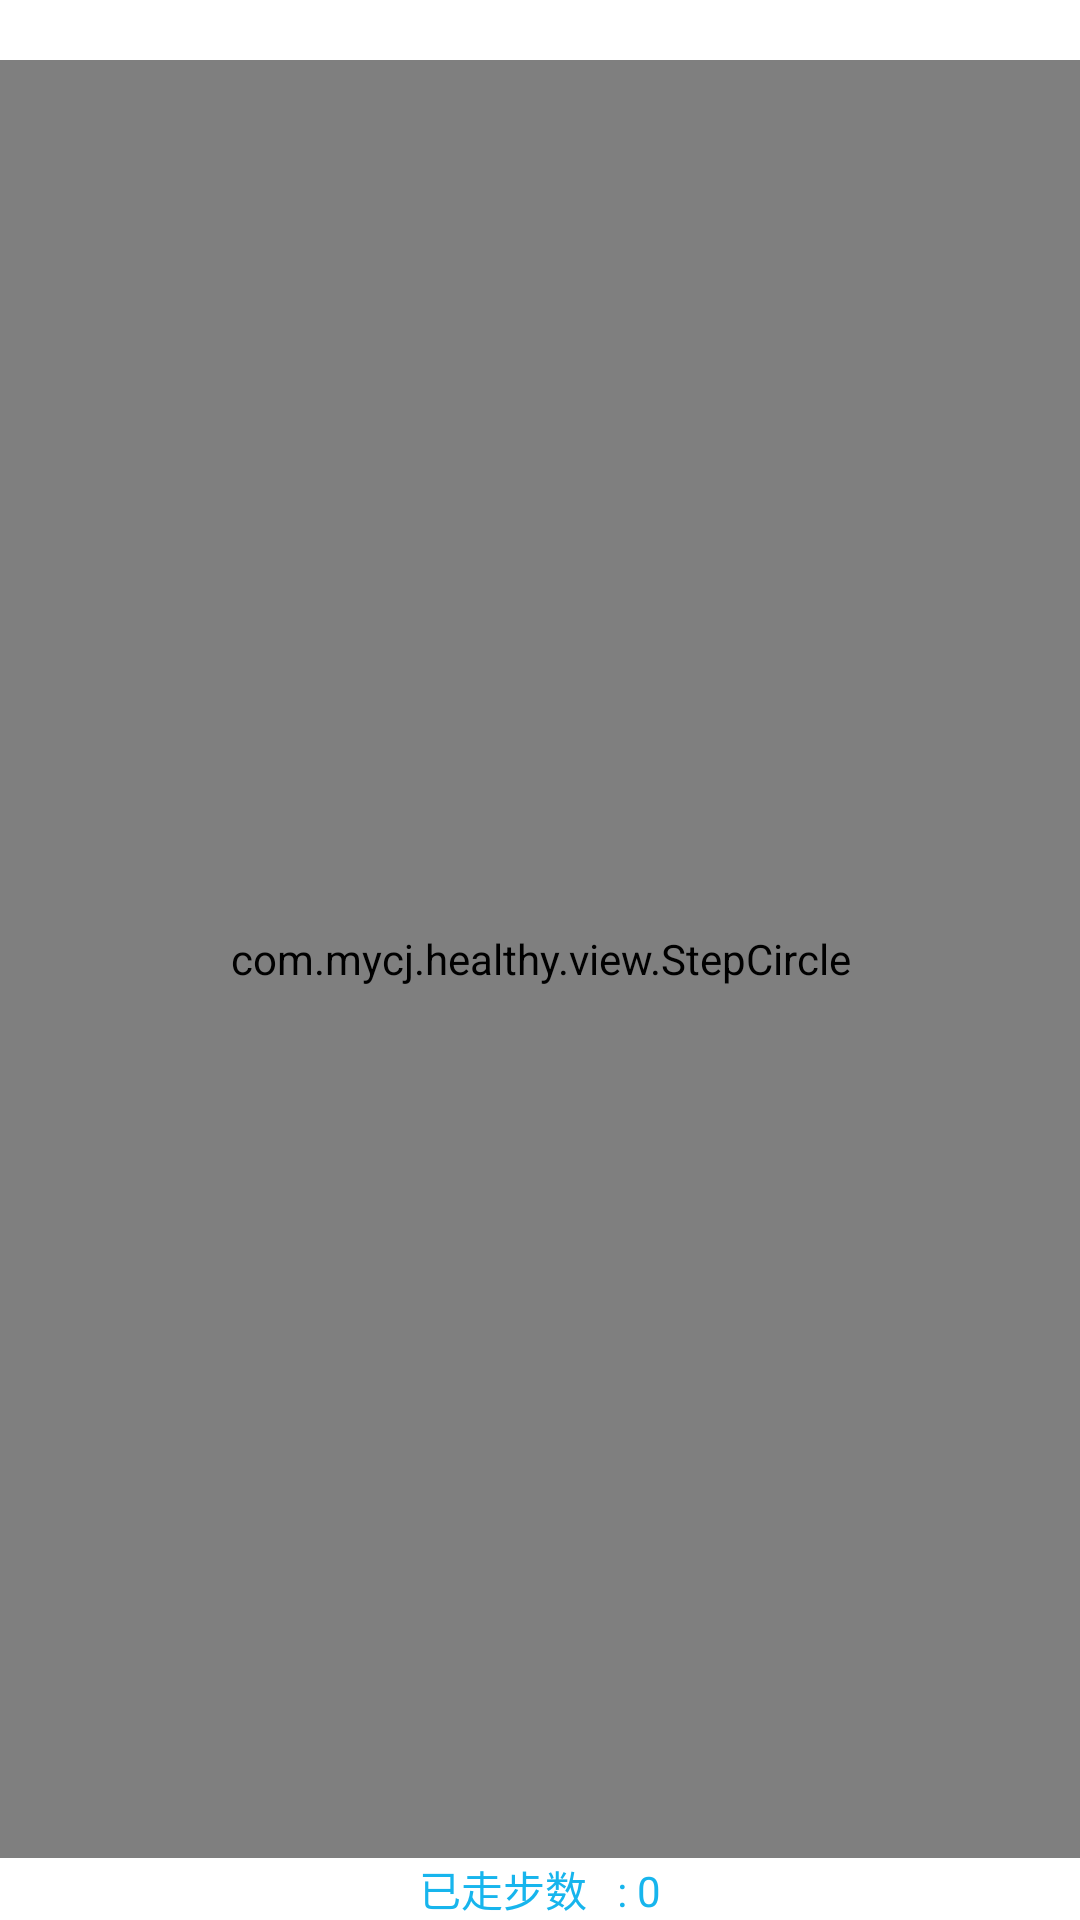

This screen was rendered from an Android layout file. Write that file and the resources it references.
<!-- AndroidManifest.xml: application theme android:Theme.Holo.Light.NoActionBar -->
<!-- res/layout/viewpager_infomation_step.xml -->
<RelativeLayout xmlns:android="http://schemas.android.com/apk/res/android"
    xmlns:tools="http://schemas.android.com/tools"
    android:layout_width="match_parent"
    android:layout_height="match_parent"
    tools:context="${packageName}.${activityClass}" >
    <TextView
        android:id="@+id/tv_step"
        android:layout_width="wrap_content"
        android:layout_height="wrap_content"
        android:layout_alignParentBottom="true"
        android:layout_centerHorizontal="true"
        android:text="已走步数   : 0"
        android:textColor="@color/blue" />
    <RelativeLayout
        android:layout_width="match_parent"
        android:layout_height="match_parent"
        android:layout_above="@id/tv_step" >

        <ImageView
            android:id="@+id/img_foot"
            android:layout_width="wrap_content"
            android:layout_height="wrap_content"
            android:layout_centerInParent="true"
            android:layout_marginTop="40dp"
            android:contentDescription="@string/app_name"
            android:src="@drawable/sport_monitor_foot" />

        <View
            android:id="@+id/line"
            android:layout_width="100dp"
            android:layout_height="2dp"
            android:layout_below="@id/img_foot"
            android:layout_centerHorizontal="true"
            android:layout_marginTop="8dp"
            android:background="@color/blue" />

        <TextView
            android:id="@+id/tv_step_model"
            android:layout_width="wrap_content"
            android:layout_height="wrap_content"
            android:layout_below="@id/line"
            android:layout_centerHorizontal="true"
            android:text="随意模式"
            android:textColor="@color/blue" />

        <com.mycj.healthy.view.StepCircle
            
            android:layout_marginTop="20dp"
            android:id="@+id/step_circle"
            android:layout_width="match_parent"
            android:layout_height="match_parent"
            android:layout_centerHorizontal="true" >
        </com.mycj.healthy.view.StepCircle>
    </RelativeLayout>



</RelativeLayout>
<!-- resources referenced by this layout -->
<resources>
  <color name="blue">#17B5ED</color>
  <!-- drawable sport_monitor_foot: png bitmap (drawable-xxhdpi, 3711 bytes) -->
  <string name="app_name">Pules Watch</string>
</resources>
